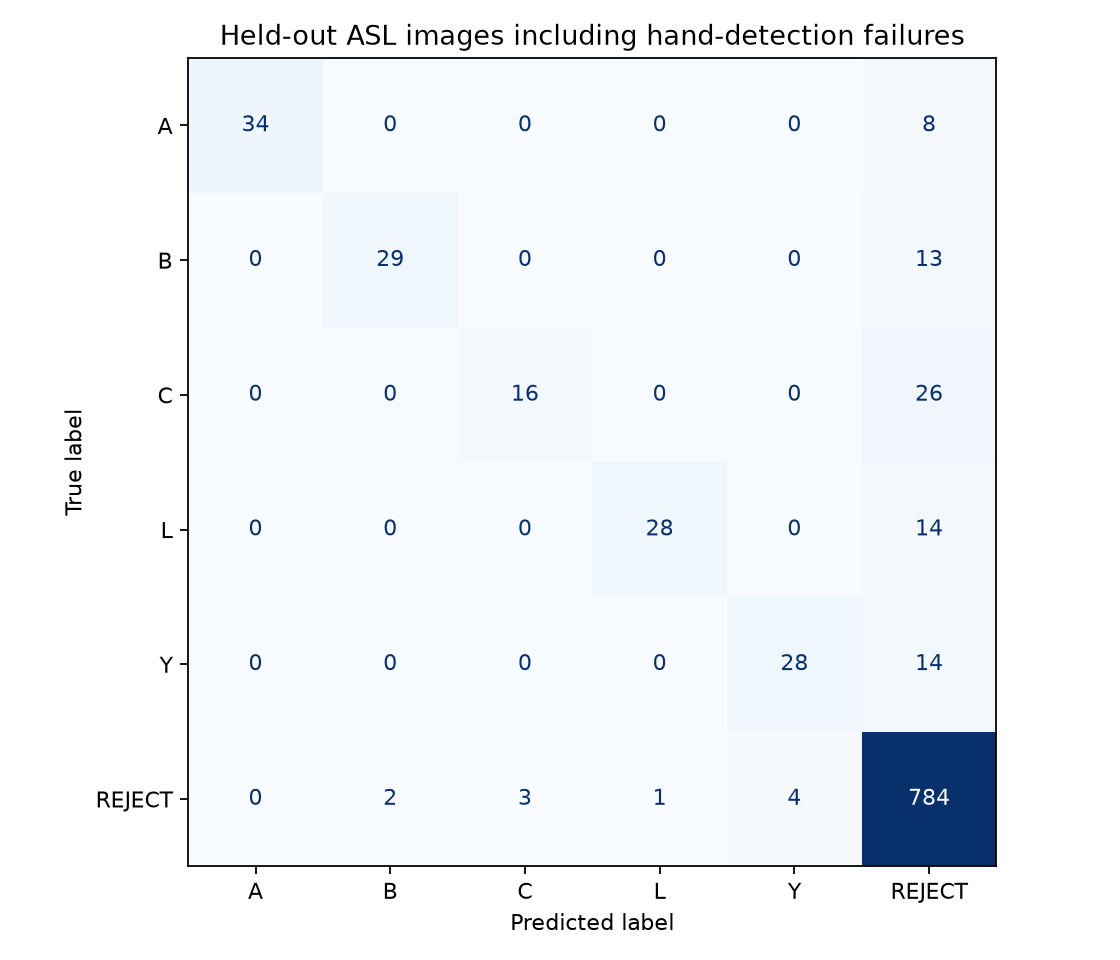

Source data for this figure (header and first rows):
actual / predicted, A, B, C, L, Y, REJECT
A, 34, 0, 0, 0, 0, 8
B, 0, 29, 0, 0, 0, 13
C, 0, 0, 16, 0, 0, 26
L, 0, 0, 0, 28, 0, 14
Y, 0, 0, 0, 0, 28, 14
REJECT, 0, 2, 3, 1, 4, 784
